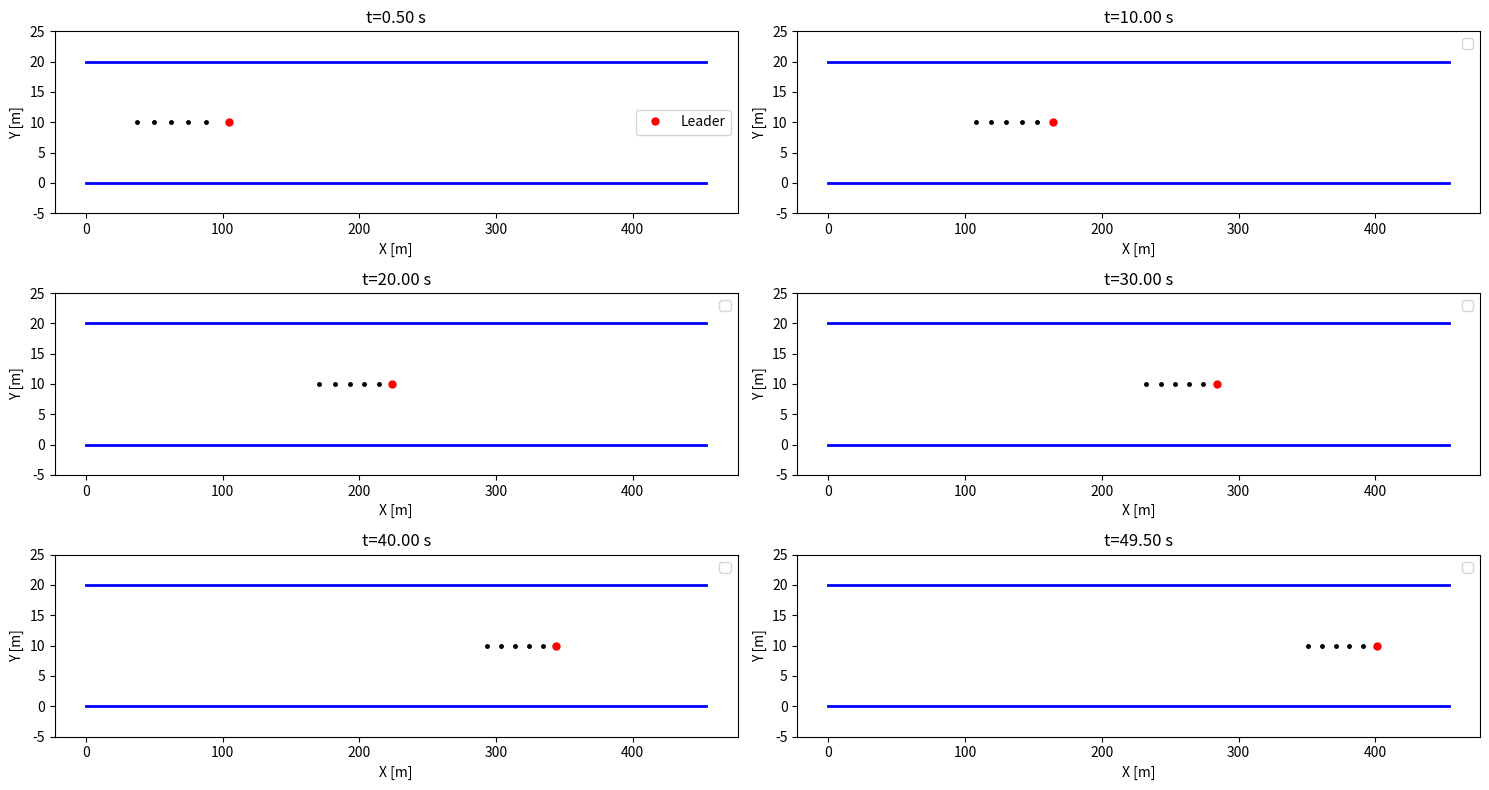
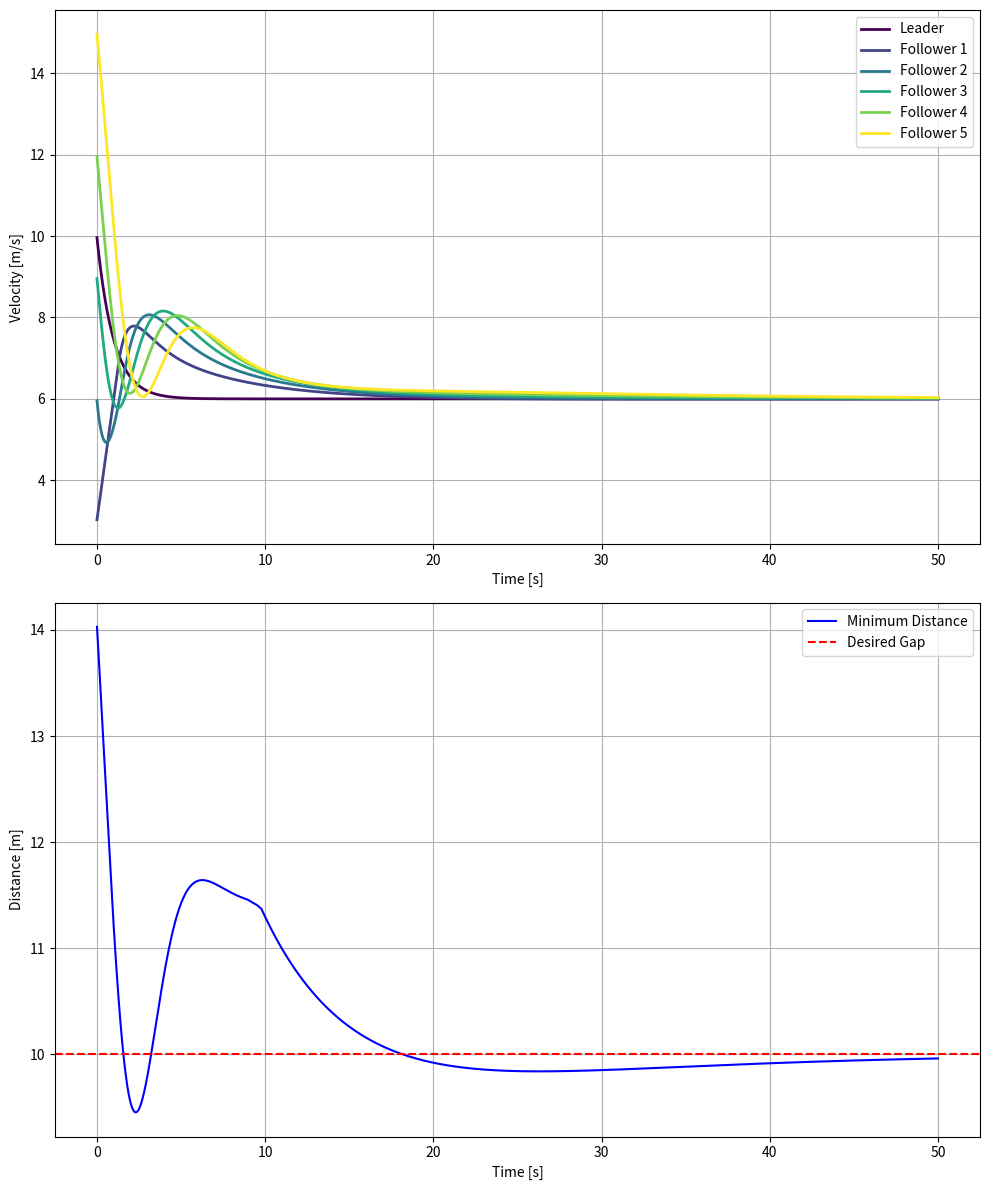

Python code for these plots, in order:

import numpy as np
import matplotlib.pyplot as plt

# ------------------------------------------------------------------------
# 1) DYNAMIC BICYCLE MODEL (same as before, but can be used by all vehicles)
# ------------------------------------------------------------------------
class DynamicBicycleModel:
    def __init__(self, 
                 x=0.0, 
                 y=0.0, 
                 psi=0.0, 
                 vx=10.0, 
                 vy=0.0, 
                 r=0.0, 
                 dt=0.01,
                 vehicle_id=0):
        self.id  = vehicle_id  # For logging or debug
        # States
        self.x   = x
        self.y   = y
        self.psi = psi
        self.vx  = vx
        self.vy  = vy
        self.r   = r
        
        # Vehicle parameters
        self.m   = 1500.0    # mass [kg]
        self.L_f = 1.2       # CG to front axle [m]
        self.L_r = 1.6       # CG to rear axle [m]
        self.I_z = 2250.0    # Yaw moment of inertia [kg*m^2]
        self.C_f = 19000.0   # Front cornering stiffness [N/rad]
        self.C_r = 20000.0   # Rear cornering stiffness [N/rad]

        self.dt  = dt  # integration step

    def _state_derivs(self, s, a, delta):
        """
        s     = [x, y, psi, vx, vy, r]
        a     = acceleration [m/s^2]
        delta = steering angle [rad]
        """
        x, y, psi, vx, vy, r = s
        vx_safe = max(vx, 0.1)  # clamp to avoid division by zero

        # Slip angles
        alpha_f = delta - np.arctan2((vy + self.L_f*r), vx_safe)
        alpha_r = - np.arctan2((vy - self.L_r*r), vx_safe)

        # Lateral forces (linear tire model)
        F_yf = self.C_f * alpha_f
        F_yr = self.C_r * alpha_r

        # Global kinematics
        x_dot   = vx*np.cos(psi) - vy*np.sin(psi)
        y_dot   = vx*np.sin(psi) + vy*np.cos(psi)
        psi_dot = r

        # Body-frame acceleration
        vx_dot  = a - (F_yf*np.sin(delta))/self.m + vy*r
        vy_dot  = (F_yf*np.cos(delta) + F_yr)/self.m - vx*r
        r_dot   = (self.L_f*F_yf*np.cos(delta) - self.L_r*F_yr)/self.I_z

        return np.array([x_dot, y_dot, psi_dot, vx_dot, vy_dot, r_dot])

    def update(self, a, delta):
        """
        4th-order Runge-Kutta integration with inputs (a, delta).
        """
        s = np.array([self.x, self.y, self.psi, self.vx, self.vy, self.r])

        k1 = self._state_derivs(s,               a, delta)
        k2 = self._state_derivs(s + 0.5*self.dt*k1, a, delta)
        k3 = self._state_derivs(s + 0.5*self.dt*k2, a, delta)
        k4 = self._state_derivs(s +     self.dt*k3, a, delta)

        s_next = s + (self.dt/6.0)*(k1 + 2*k2 + 2*k3 + k4)

        # Unpack
        self.x   = s_next[0]
        self.y   = s_next[1]
        self.psi = s_next[2]
        self.vx  = s_next[3]
        self.vy  = s_next[4]
        self.r   = s_next[5]

    def get_state(self):
        return (self.x, self.y, self.psi, self.vx, self.vy, self.r)


# ------------------------------------------------------------------------
# 2) INNER-LOOP CONTROLLER (per vehicle)
#    - Tracks v_x_ref and r_ref, outputs (a, delta)
# ------------------------------------------------------------------------
class InnerLoopController:
    def __init__(self, dt=0.01):
        self.dt = dt

        # Longitudinal Gains (PI)
        self.kp_speed = 1.5
        self.ki_speed = 0.2
        self.speed_error_int = 0.0

        # Lateral Gains: "2-state" feedback on (v_y, r)
        # delta = -K_vy*v_y - K_r*(r - r_ref)  (plus feedforward, if needed)
        self.K_vy   = 0.2
        self.K_r    = 0.1
        self.K_r_ff = 1.0  # feedforward for r_ref

        # Physical saturations
        self.max_steer = 0.5     # rad
        self.min_steer = -0.5
        self.max_accel = 3.0     # m/s^2
        self.min_accel = -5.0

    def control(self, vx, vy, r, vx_ref, r_ref):
        """
        vx, vy, r   : actual states
        vx_ref, r_ref : references
        returns a, delta
        """
        # --- 1) Longitudinal speed control (PI) ---
        speed_err = vx_ref - vx
        self.speed_error_int += speed_err * self.dt

        # Acceleration command
        a_unclamped = (self.kp_speed * speed_err
                       + self.ki_speed * self.speed_error_int)
        a = np.clip(a_unclamped, self.min_accel, self.max_accel)

        # --- 2) Lateral / yaw-rate control ---
        # Simple feedback: delta = -K_vy*v_y - K_r*(r - r_ref)
        delta_unclamped = (
            - self.K_vy * vy
            - self.K_r  * (r - r_ref)
            + self.K_r_ff * r_ref  # optional feedforward
        )
        delta = np.clip(delta_unclamped, self.min_steer, self.max_steer)

        return a, delta


# ------------------------------------------------------------------------
# 3) LEADER-FOLLOWER SIMULATION WITH OUTER + INNER LOOP
# ------------------------------------------------------------------------
class LeaderFollowerSimulationWithInnerLoop:
    def __init__(self, num_followers=5, dt=0.01):
        self.dt = dt
        self.time_steps = int(50.0 / dt)  # 50s sim, for example
        self.num_followers = num_followers
        # Leader (we can choose to use or skip an inner loop here)
        self.leader = DynamicBicycleModel(x=100, y=10, vx= 10, dt=dt, vehicle_id=0)
        
        # For simplicity, let's do direct control for leader:
        self.leader_speed_ref = 6.0  # We'll keep it constant
        self.kp_leader = 1.0
        self.road_width = 20

        # Follower vehicles, each with its own inner controller
        self.followers = []
        self.controllers = []
        for i in range(num_followers):
            veh = DynamicBicycleModel(x=100 - 14*(i+1),
                                      y=10,
                                      vx=3*(i+1),
                                      dt=dt,
                                      vehicle_id=i+1)
            self.followers.append(veh)
            ctrl = InnerLoopController(dt=dt)
            self.controllers.append(ctrl)

        # Outer loop platoon gains
        self.desired_gap = 10.0
        self.k_s   = 0.1   # how strongly we correct spacing error -> v_x_ref
        self.k_v   = 0.1   # optionally might do relative speed
        self.k_ey  = 0.8   # lateral offset -> r_ref
        self.k_epsi= 0.8   # heading error -> r_ref

    def run_simulation(self):
        # For logging
        time_points = []
        leader_xhist, leader_yhist, leader_vxhist = [], [], []
        follower_xhist = [[] for _ in self.followers]
        follower_yhist = [[] for _ in self.followers]
        follower_vxhist= [[] for _ in self.followers]
        min_distances = []

        for step in range(self.time_steps):
            t = step * self.dt
            time_points.append(t)

            #-----------------------------------------------
            # Leader Control (just do a simple speed P-control)
            #-----------------------------------------------

            a_leader = self.kp_leader*(self.leader_speed_ref - self.leader.vx)
            # keep steering = 0 for leader (straight)
            delta_leader = 0.0

            self.leader.update(a_leader, delta_leader)
            #if t == 0: print("Initial leader state:", self.leader.get_state())

            leader_xhist.append(self.leader.x)
            leader_yhist.append(self.leader.y)
            leader_vxhist.append(self.leader.vx)

            #-----------------------------------------------
            # Follower Vehicles
            #-----------------------------------------------
            min_dist_timestep = float('inf')

            for i, follower in enumerate(self.followers):
                # Outer loop: measure spacing/lateral error w.r.t. the preceding vehicle
                if i == 0:
                    # preceding = leader
                    x0, y0, psi0, vx0, vy0, r0 = self.leader.get_state()
                else:
                    x0, y0, psi0, vx0, vy0, r0 = self.followers[i-1].get_state()

                x1, y1, psi1, vx1, vy1, r1 = follower.get_state()

                # transform follower's position into preceding vehicle's frame
                dx = x1 - x0
                dy = y1 - y0

                cos_psi0 = np.cos(psi0)
                sin_psi0 = np.sin(psi0)
                e_x =  cos_psi0*dx + sin_psi0*dy
                e_y = -sin_psi0*dx + cos_psi0*dy

                # spacing error: we want the follower to be 'desired_gap' behind
                # so let's define e_s = (x0 - x1) - desired_gap  in the global sense
                # but we've done a frame rotation, so we can also do:
                e_s = -e_x - self.desired_gap  # i.e. if e_x < -10, we are behind

                # heading error for outer loop
                e_psi = psi0 - psi1

                # For a simple approach, we'll generate references:
                # v_x_ref = vx0 + k_s*(e_s)    (follower tries to match leader's speed plus correct spacing)
                v_x_ref = vx0 + self.k_s * (e_s)+ self.k_v * (vx0 - vx1)

                # r_ref = r0 + k_ey*e_y + k_epsi*e_psi
                # or simpler: just use the lateral error
                r_ref  = r0 + self.k_ey*e_y + self.k_epsi*e_psi

                #--- Now call the follower's inner loop controller
                a_f, delta_f = self.controllers[i].control(
                    vx1, vy1, r1,
                    v_x_ref, r_ref
                )

                #--- Update follower dynamics
                follower.update(a_f, delta_f)

                #--- For logging
                follower_xhist[i].append(follower.x)
                follower_yhist[i].append(follower.y)
                follower_vxhist[i].append(follower.vx)

                # Distance to preceding vehicle (Euclidean)
                dist = np.sqrt((x1 - x0)**2 + (y1 - y0)**2)
                if dist < min_dist_timestep:
                    min_dist_timestep = dist

            # Keep track of min distance among all follower pairs for plotting
            min_distances.append(min_dist_timestep)

        #-------------------------------------------------------
        # After simulation, plot results
        #-------------------------------------------------------
        # self.plot_results(time_points, 
        #                   leader_xhist, leader_yhist, leader_vxhist, 
        #                   follower_xhist, follower_yhist, follower_vxhist)
        all_vxhist = [leader_vxhist] + follower_vxhist  
        self.plot_trajectory([leader_xhist] + follower_xhist, [leader_yhist] + follower_yhist)
        self.plot_velocity_and_distance(time_points, all_vxhist, min_distances)

    def plot_trajectory(self, x_history, y_history):
        """
        Plots snapshots of the vehicles along the road.
        """
        plt.figure(figsize=(15, 8))
        t_samples = [
            int(self.time_steps * 0.01), 
            int(self.time_steps * 0.2), 
            int(self.time_steps * 0.4),
            int(self.time_steps * 0.6),
            int(self.time_steps * 0.8),
            int(self.time_steps * 0.99)
        ]

        for idx, t in enumerate(t_samples):
            plt.subplot(3, 2, idx + 1)
            for i in range(self.num_followers + 1):  # This is correct
                if i == 0:  # leader
                    if t < len(x_history[i]):  # Check if t is within bounds
                        plt.plot(x_history[i][t], y_history[i][t], '.r', markersize=10, label='Leader' if t==t_samples[0] else '')
                else:
                    if t < len(x_history[i]):  # Check if t is within bounds
                        plt.plot(x_history[i][t], y_history[i][t], '.k', markersize=5)
            # Draw some road boundaries
            leader_xmax = max(x_history[0])
            plt.plot([0, leader_xmax+50],[0,0], 'b-', linewidth=2)
            plt.plot([0, leader_xmax+50],[self.road_width,self.road_width], 'b-', linewidth=2)

            plt.xlabel('X [m]')
            plt.ylabel('Y [m]')
            plt.title(f't={t*self.dt:.2f} s')
            plt.ylim(-5, self.road_width+5)
            plt.legend()
        plt.tight_layout()
        plt.show()

    def plot_results(self, time_points, 
                     leader_xhist, leader_yhist, leader_vxhist,
                     follower_xhist, follower_yhist, follower_vxhist):
        plt.figure(figsize=(12,6))
        # (a) X-Y Trajectories
        plt.subplot(1,2,1)
        plt.plot(leader_xhist, leader_yhist, 'r-', label='Leader')
        for i in range(len(self.followers)):
            plt.plot(follower_xhist[i], follower_yhist[i], '-o', ms=2, label=f'Follower {i+1}')
        plt.legend()
        plt.xlabel('X [m]')
        plt.ylabel('Y [m]')
        plt.title('X-Y Trajectory')
        plt.grid(True)
        plt.axis('equal')

        # (b) Speed Over Time
        plt.subplot(1,2,2)
        plt.plot(time_points, leader_vxhist, 'r-', label='Leader vx')
        for i in range(len(self.followers)):
            plt.plot(time_points, follower_vxhist[i], label=f'Follower {i+1} vx')
        plt.xlabel('Time [s]')
        plt.ylabel('Longitudinal speed [m/s]')
        plt.title('Speed vs. Time')
        plt.grid(True)
        plt.legend()

        plt.tight_layout()
        plt.show()


    def plot_velocity_and_distance(self, time_points, v_history, min_distances):
        """
        Plots (a) Velocity of each vehicle, (b) Minimum distance among vehicles over time.
        """
        plt.figure(figsize=(10, 12))

        #--- (1) Velocity Subplot
        plt.subplot(2, 1, 1)
        colors = plt.cm.viridis(np.linspace(0, 1, self.num_followers + 1))
        for i in range(self.num_followers + 1):  # This is correct
            if i < len(v_history):  # Check if i is within bounds
                if i == 0:
                    plt.plot(time_points, v_history[i], color=colors[i], label='Leader', linewidth=2)
                else:
                    plt.plot(time_points, v_history[i], color=colors[i], label=f'Follower {i}', linewidth=2)
        plt.xlabel('Time [s]')
        plt.ylabel('Velocity [m/s]')
        plt.grid(True)
        plt.legend(loc='best')

        #--- (2) Distance Subplot
        plt.subplot(2, 1, 2)
        plt.plot(time_points, min_distances, 'b-', label='Minimum Distance')
        plt.axhline(y=self.desired_gap, color='r', linestyle='--', label='Desired Gap')
        plt.xlabel('Time [s]')
        plt.ylabel('Distance [m]')
        plt.grid(True)
        plt.legend(loc='best')

        plt.tight_layout()
        plt.show()

# ------------------------------------------------------------------------
# 4) MAIN SCRIPT TO RUN
# ------------------------------------------------------------------------
if __name__ == "__main__":
    sim = LeaderFollowerSimulationWithInnerLoop(num_followers=5, dt=0.01)
    sim.run_simulation()
